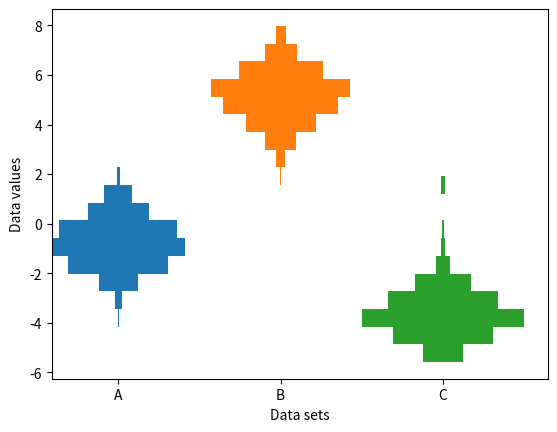

Source code (Python):
"""
=======================================================
Demo of how to produce multiple histograms side by side
=======================================================

This example plots horizontal histograms of different samples along
a categorical x-axis. Additionally, the histograms are plotted to
be symmetrical about their x-position, thus making them very similar
to violin plots.

To make this highly specialized plot, we can't use the standard ``hist``
method. Instead we use ``barh`` to draw the horizontal bars directly. The
vertical positions and lengths of the bars are computed via the
``np.histogram`` function. The histograms for all the samples are
computed using the same range (min and max values) and number of bins,
so that the bins for each sample are in the same vertical positions.

Selecting different bin counts and sizes can significantly affect the
shape of a histogram. The Astropy docs have a great section on how to
select these parameters:
http://docs.astropy.org/en/stable/visualization/histogram.html
"""

import numpy as np
import matplotlib.pyplot as plt

np.random.seed(0)
number_of_bins = 20

# An example of three data sets to compare
number_of_data_points = 387
labels = ["A", "B", "C"]
data_sets = [np.random.normal(0, 1, number_of_data_points),
             np.random.normal(6, 1, number_of_data_points),
             np.random.normal(-3, 1, number_of_data_points)]

# Computed quantities to aid plotting
hist_range = (np.min(data_sets), np.max(data_sets))
binned_data_sets = [
    np.histogram(d, range=hist_range, bins=number_of_bins)[0]
    for d in data_sets
]
binned_maximums = np.max(binned_data_sets, axis=1)
x_locations = np.arange(0, sum(binned_maximums), np.max(binned_maximums))

# The bin_edges are the same for all of the histograms
bin_edges = np.linspace(hist_range[0], hist_range[1], number_of_bins + 1)
centers = 0.5 * (bin_edges + np.roll(bin_edges, 1))[:-1]
heights = np.diff(bin_edges)

# Cycle through and plot each histogram
fig, ax = plt.subplots()
for x_loc, binned_data in zip(x_locations, binned_data_sets):
    lefts = x_loc - 0.5 * binned_data
    ax.barh(centers, binned_data, height=heights, left=lefts)

ax.set_xticks(x_locations)
ax.set_xticklabels(labels)

ax.set_ylabel("Data values")
ax.set_xlabel("Data sets")

plt.show()
